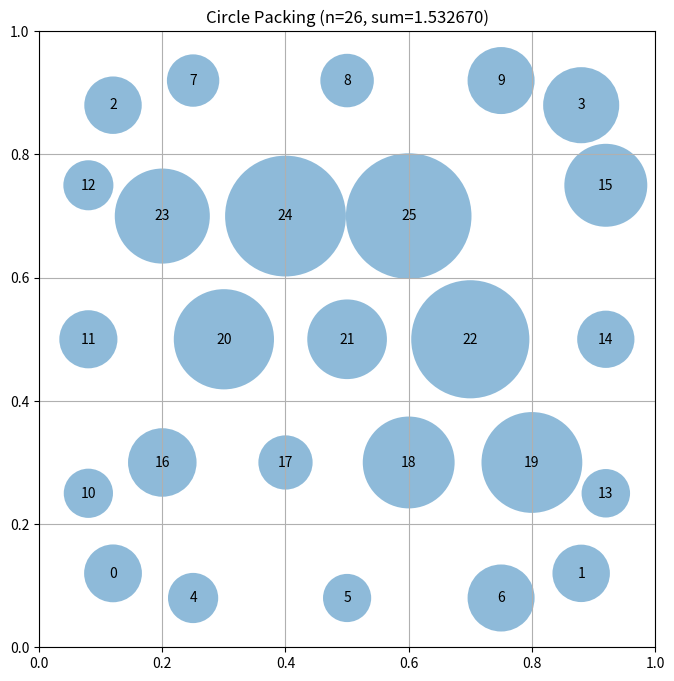

Write the Python code that produced this figure.
# EVOLVE-BLOCK-START
"""Constructor-based circle packing for n=26 circles using hexagonal grid"""
import numpy as np

def construct_packing():
    """Hexagonal grid packing with corner optimization for n=26 circles."""
    n = 26
    centers = np.zeros((n, 2))
    idx = 0
    
    # Corner circles (4) - can be larger as they touch two walls
    r_corner = 0.12
    corners = [(r_corner, r_corner), (1-r_corner, r_corner), 
               (r_corner, 1-r_corner), (1-r_corner, 1-r_corner)]
    for cx, cy in corners:
        centers[idx] = [cx, cy]
        idx += 1
    
    # Edge circles along each side (12 total)
    r_edge = 0.08
    # Bottom edge (excluding corners): 3 circles
    for i in range(3):
        centers[idx] = [0.25 + i*0.25, r_edge]
        idx += 1
    # Top edge: 3 circles
    for i in range(3):
        centers[idx] = [0.25 + i*0.25, 1-r_edge]
        idx += 1
    # Left edge: 3 circles
    for i in range(3):
        centers[idx] = [r_edge, 0.25 + i*0.25]
        idx += 1
    # Right edge: 3 circles
    for i in range(3):
        centers[idx] = [1-r_edge, 0.25 + i*0.25]
        idx += 1
    
    # Interior hexagonal packing (10 circles)
    r_int = 0.07
    dy = r_int * np.sqrt(3)
    # Row 1
    for i in range(4):
        centers[idx] = [0.2 + i*0.2, 0.3]
        idx += 1
    # Row 2 (offset)
    for i in range(3):
        centers[idx] = [0.3 + i*0.2, 0.5]
        idx += 1
    # Row 3
    for i in range(3):
        centers[idx] = [0.2 + i*0.2, 0.7]
        idx += 1
    
    radii = compute_max_radii(centers)
    return centers, radii, np.sum(radii)


def compute_max_radii(centers):
    """
    Compute the maximum possible radii for each circle position
    such that they don't overlap and stay within the unit square.

    Args:
        centers: np.array of shape (n, 2) with (x, y) coordinates

    Returns:
        np.array of shape (n) with radius of each circle
    """
    n = centers.shape[0]
    radii = np.ones(n)

    # First, limit by distance to square borders
    for i in range(n):
        x, y = centers[i]
        # Distance to borders
        radii[i] = min(x, y, 1 - x, 1 - y)

    # Then, limit by distance to other circles
    # Each pair of circles with centers at distance d can have
    # sum of radii at most d to avoid overlap
    for i in range(n):
        for j in range(i + 1, n):
            dist = np.sqrt(np.sum((centers[i] - centers[j]) ** 2))

            # If current radii would cause overlap
            if radii[i] + radii[j] > dist:
                # Scale both radii proportionally
                scale = dist / (radii[i] + radii[j])
                radii[i] *= scale
                radii[j] *= scale

    return radii


# EVOLVE-BLOCK-END


# This part remains fixed (not evolved)
def run_packing():
    """Run the circle packing constructor for n=26"""
    centers, radii, sum_radii = construct_packing()
    return centers, radii, sum_radii


def visualize(centers, radii):
    """
    Visualize the circle packing

    Args:
        centers: np.array of shape (n, 2) with (x, y) coordinates
        radii: np.array of shape (n) with radius of each circle
    """
    import matplotlib.pyplot as plt
    from matplotlib.patches import Circle

    fig, ax = plt.subplots(figsize=(8, 8))

    # Draw unit square
    ax.set_xlim(0, 1)
    ax.set_ylim(0, 1)
    ax.set_aspect("equal")
    ax.grid(True)

    # Draw circles
    for i, (center, radius) in enumerate(zip(centers, radii)):
        circle = Circle(center, radius, alpha=0.5)
        ax.add_patch(circle)
        ax.text(center[0], center[1], str(i), ha="center", va="center")

    plt.title(f"Circle Packing (n={len(centers)}, sum={sum(radii):.6f})")
    plt.show()


if __name__ == "__main__":
    centers, radii, sum_radii = run_packing()
    print(f"Sum of radii: {sum_radii}")
    # AlphaEvolve improved this to 2.635

    # Uncomment to visualize:
    visualize(centers, radii)
